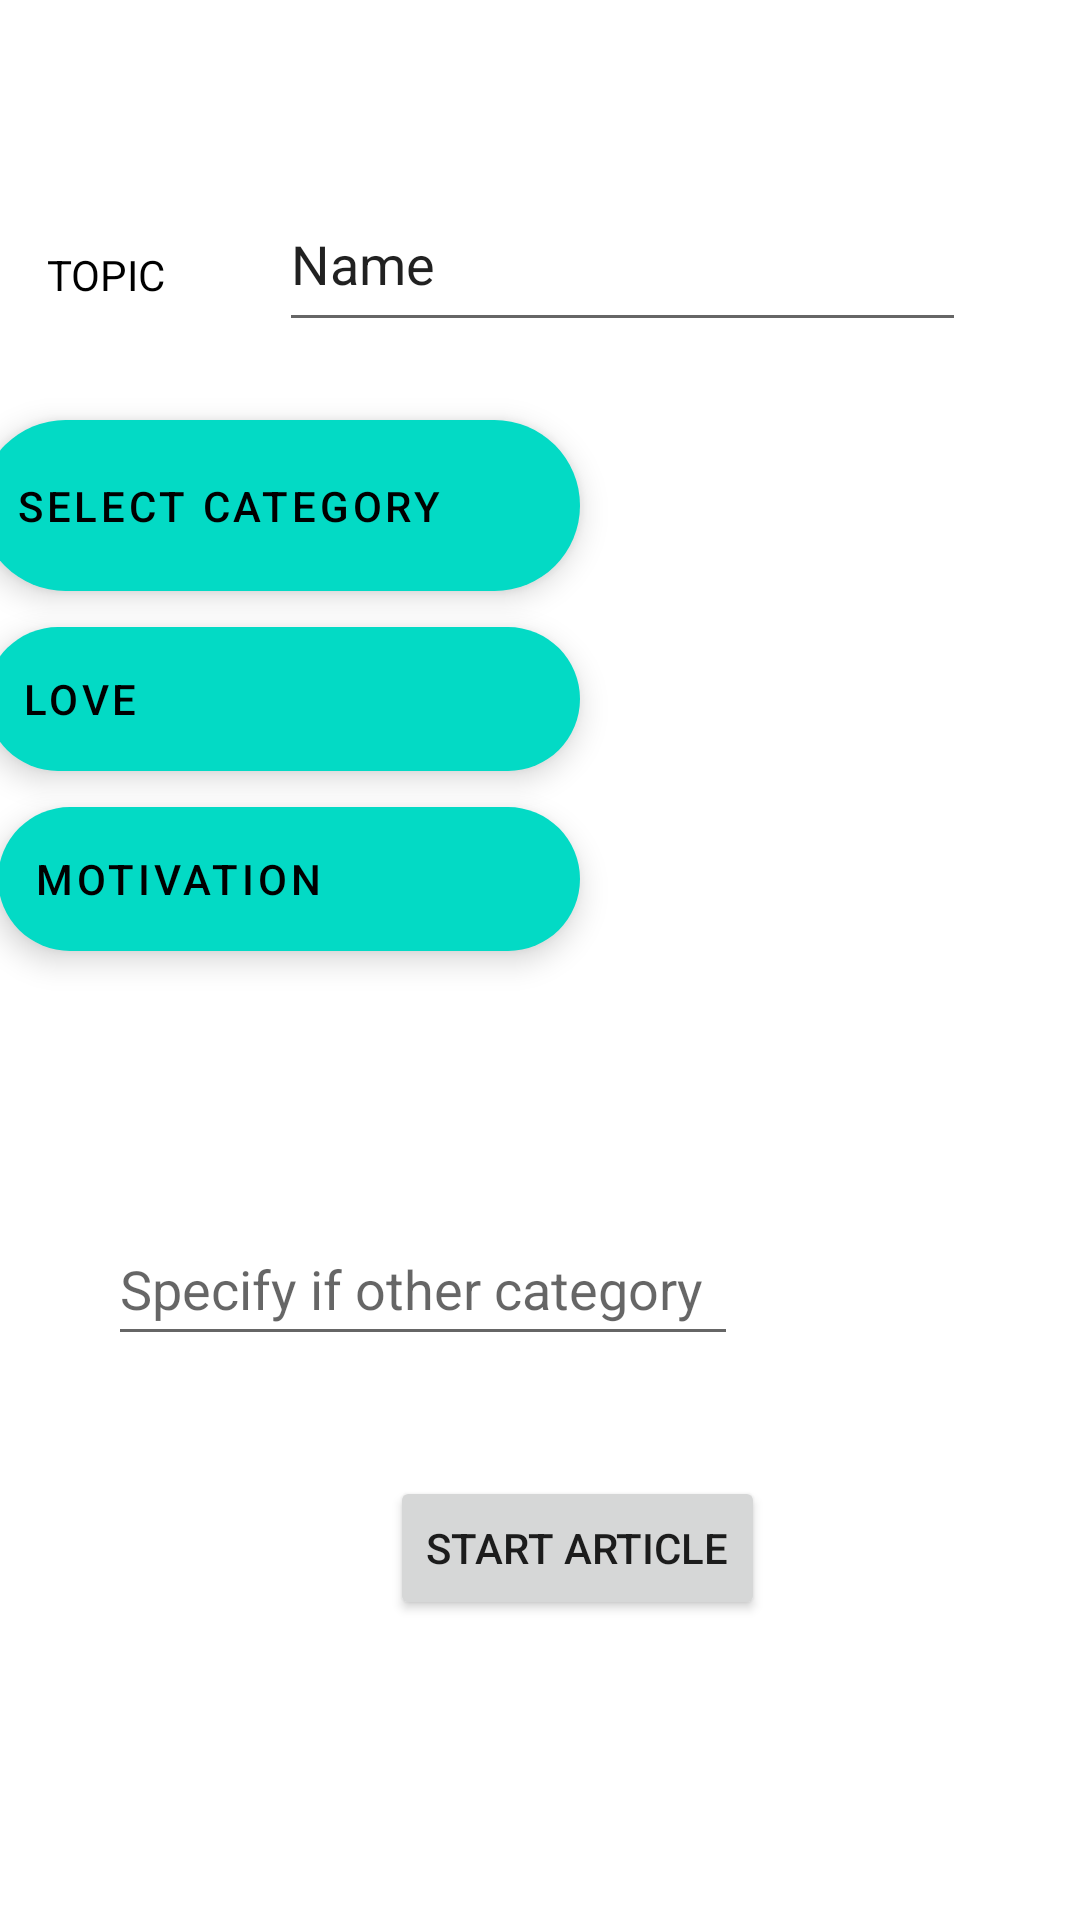

Android layout source for this screen:
<!-- AndroidManifest.xml: application theme Theme.RoughWork02 -->
<!-- res/layout/fragment_dashboard.xml -->
<?xml version="1.0" encoding="utf-8"?>
<androidx.constraintlayout.widget.ConstraintLayout xmlns:android="http://schemas.android.com/apk/res/android"
    xmlns:app="http://schemas.android.com/apk/res-auto"
    xmlns:tools="http://schemas.android.com/tools"
    android:layout_width="match_parent"
    android:layout_height="match_parent"
    tools:context=".ui.dashboard.DashboardFragment">

    <EditText
        android:id="@+id/editTextTextPersonName"
        android:layout_width="229dp"
        android:layout_height="55dp"
        android:layout_marginStart="123dp"
        android:layout_marginTop="59dp"
        android:layout_marginEnd="68dp"
        android:ems="10"
        android:inputType="textPersonName"
        android:text="Name"
        app:layout_constraintEnd_toEndOf="parent"
        app:layout_constraintStart_toStartOf="parent"
        app:layout_constraintTop_toTopOf="parent" />

    <com.google.android.material.floatingactionbutton.ExtendedFloatingActionButton
        android:layout_width="200dp"
        android:layout_height="57dp"
        android:layout_marginStart="30dp"
        android:layout_marginTop="140dp"
        android:clickable="true"
        android:focusable="true"
        android:layout_marginEnd="204dp"
        android:id="@+id/extended_fab"
        android:text="Select Category"

        app:iconTint="@color/black"
        app:layout_constraintEnd_toEndOf="parent"
        app:layout_constraintStart_toStartOf="parent"
        app:layout_constraintTop_toTopOf="parent" />

    <com.google.android.material.floatingactionbutton.ExtendedFloatingActionButton
        android:id="@+id/motivatebtn"
        android:layout_width="194dp"
        android:layout_height="48dp"
        android:layout_marginTop="12dp"
        android:clickable="true"
        android:focusable="true"
        android:text="MOTIVATION"
        app:layout_constraintEnd_toEndOf="@+id/extendedFloatingActionButton"
        app:layout_constraintTop_toBottomOf="@+id/extendedFloatingActionButton" />

    <com.google.android.material.floatingactionbutton.ExtendedFloatingActionButton
        android:id="@+id/extendedFloatingActionButton"
        android:layout_width="198dp"
        android:layout_height="48dp"
        android:layout_marginTop="12dp"
        android:clickable="true"
        android:focusable="true"
        android:text="LOVE"
        app:layout_constraintEnd_toEndOf="@+id/extended_fab"
        app:layout_constraintTop_toBottomOf="@+id/extended_fab" />

    <Button
        android:id="@+id/button"
        android:layout_width="wrap_content"
        android:layout_height="wrap_content"
        android:layout_marginStart="130dp"

        android:layout_marginTop="492dp"
        android:layout_marginEnd="131dp"
        android:text="START ARTICLE"
        app:layout_constraintEnd_toEndOf="parent"
        app:layout_constraintHorizontal_bias="0.0"
        app:layout_constraintStart_toStartOf="parent"
        app:layout_constraintTop_toTopOf="parent" />

    <TextView
        android:id="@+id/textView7"
        android:layout_width="60dp"
        android:layout_height="39dp"
        android:layout_marginStart="31dp"

        android:layout_marginTop="72dp"
        android:layout_marginEnd="320dp"
        android:padding="10dp"
        android:text="TOPIC"
        android:textColor="@color/black"
        app:layout_constraintEnd_toEndOf="parent"
        app:layout_constraintStart_toStartOf="parent"
        app:layout_constraintTop_toTopOf="parent" />

    <EditText
        android:id="@+id/editTextTextPersonName2"
        android:layout_width="wrap_content"
        android:layout_height="wrap_content"
        android:layout_marginStart="87dp"
        android:layout_marginTop="404dp"
        android:layout_marginEnd="114dp"
        android:ems="10"
        android:hint="Specify if other category"
        android:inputType="textPersonName"
        android:minHeight="48dp"
        android:textColor="@color/black"
        app:layout_constraintEnd_toEndOf="parent"
        app:layout_constraintHorizontal_bias="1.0"
        app:layout_constraintStart_toStartOf="parent"
        app:layout_constraintTop_toTopOf="parent" />27dp"
    tools:layout_editor_absoluteY="61dp" />

</androidx.constraintlayout.widget.ConstraintLayout>
<!-- resources referenced by this layout -->
<resources>
  <style name="Theme.RoughWork02" parent="Theme.MaterialComponents.DayNight.DarkActionBar">
          
          <item name="colorPrimary">@color/purple_500</item>
          <item name="colorPrimaryVariant">@color/purple_700</item>
          <item name="colorOnPrimary">@color/white</item>
          
          <item name="colorSecondary">@color/teal_200</item>
          <item name="colorSecondaryVariant">@color/teal_700</item>
          <item name="colorOnSecondary">@color/black</item>
          
          <item name="android:statusBarColor" tools:targetApi="l">?attr/colorPrimaryVariant</item>
          
      </style>
  <!-- not gathered from this repository: default colours our renderer supplied (Android Studio template values) -->
  <color name="purple_500">#FF6200EE</color>
  <color name="purple_700">#FF3700B3</color>
  <color name="teal_200">#FF03DAC5</color>
  <color name="teal_700">#FF018786</color>
  <color name="black">#FF000000</color>
  <color name="white">#FFFFFFFF</color>
</resources>
